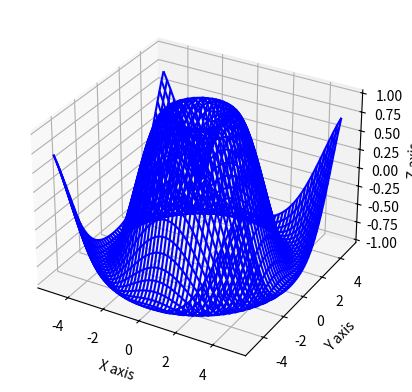

The script that saved this image:
import numpy as np
import matplotlib.pyplot as plt
from mpl_toolkits.mplot3d import Axes3D

x = np.linspace(-5, 5, 50); y = np.linspace(-5, 5, 50)
X, Y = np.meshgrid(x, y)
Z = np.sin(np.sqrt(X**2 + Y**2))

fig = plt.figure()
ax = fig.add_subplot(111, projection='3d')
ax.plot_wireframe(X, Y, Z, color='blue')

ax.set_xlabel('X axis'); ax.set_ylabel('Y axis')
ax.set_zlabel('Z axis')
plt.show()
